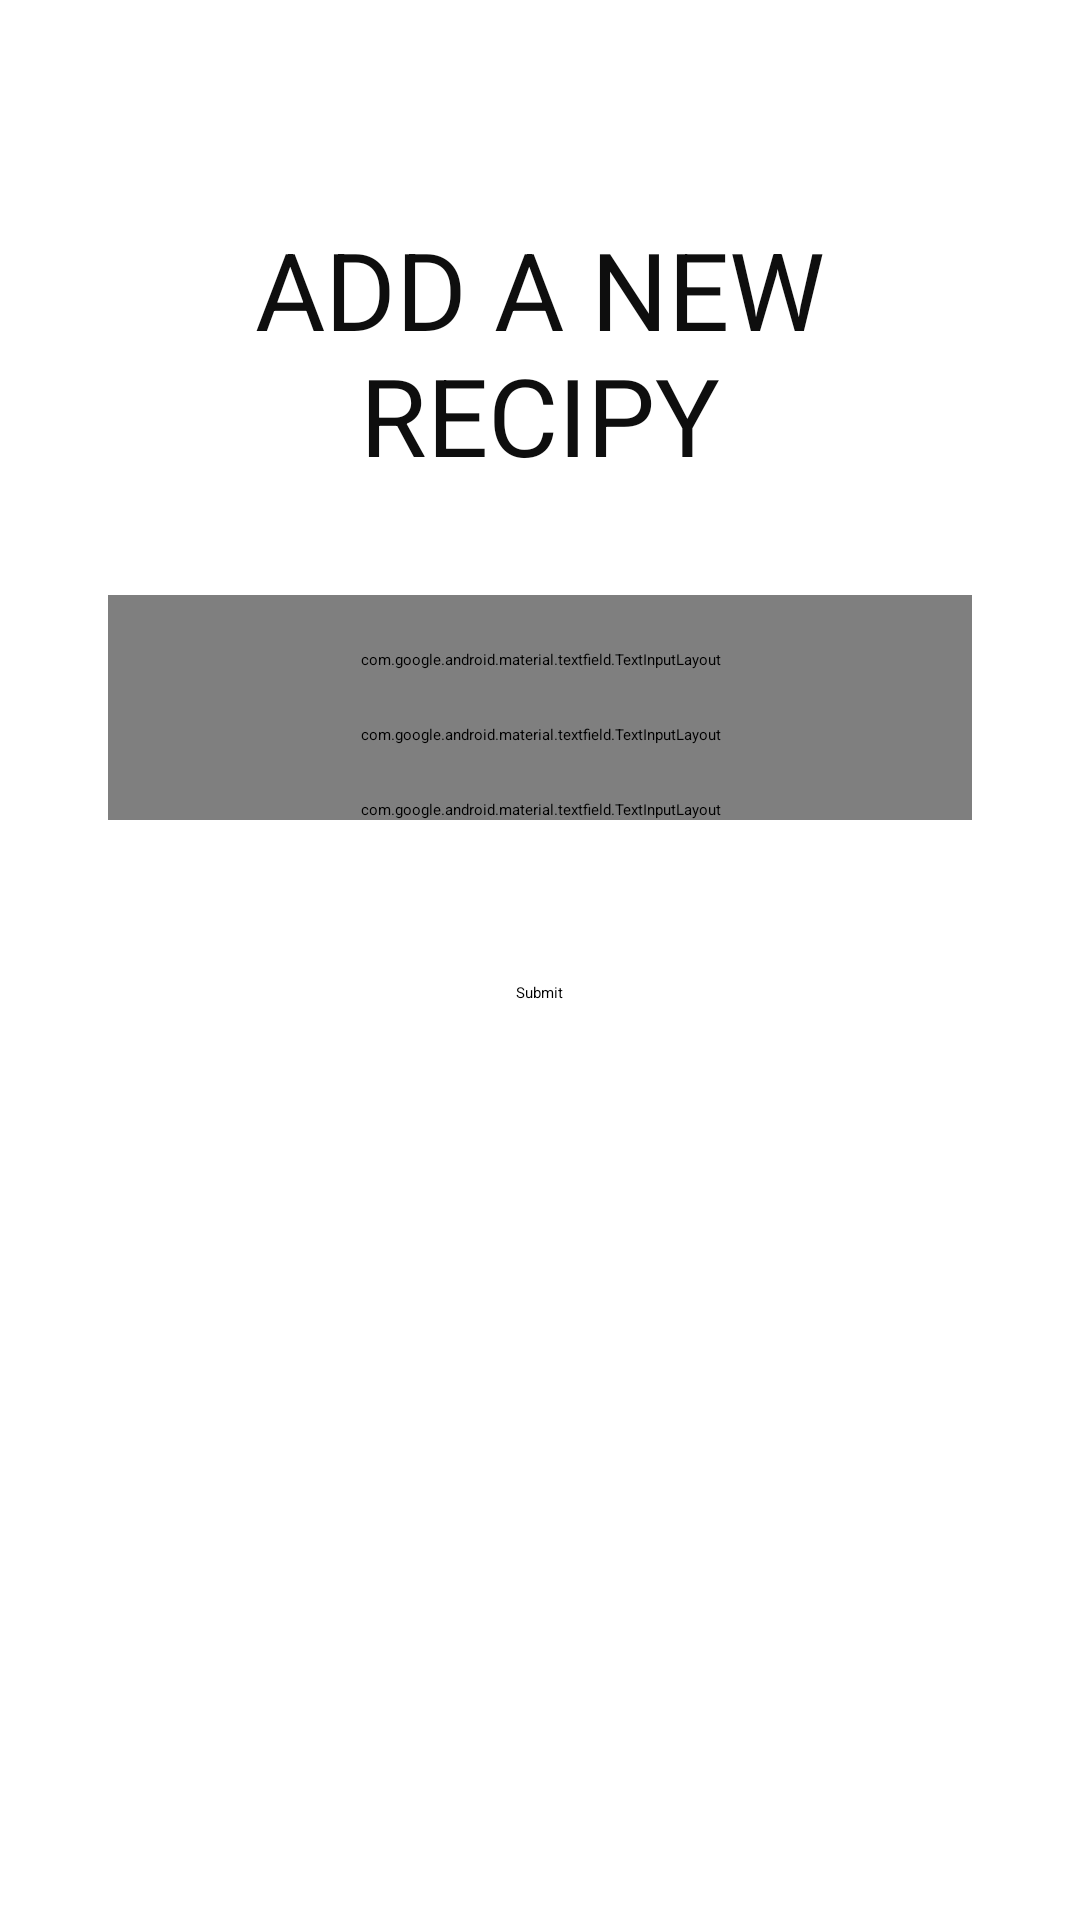

Layout XML and referenced resources for this Android screen:
<!-- AndroidManifest.xml: application theme Theme.MyApplication -->
<!-- res/layout/fragment_additem.xml -->
<?xml version="1.0" encoding="utf-8"?>
<ScrollView
    xmlns:android="http://schemas.android.com/apk/res/android"
    xmlns:tools="http://schemas.android.com/tools"
    xmlns:app="http://schemas.android.com/apk/res-auto"
    android:layout_width="match_parent"
    android:layout_height="match_parent"
    tools:context=".fragments.AddDishFragment">

    <LinearLayout
        android:layout_width="match_parent"
        android:layout_height="match_parent"
        android:orientation="vertical"
        android:padding="@dimen/margin"
        >
        <TextView
            android:paddingTop="@dimen/margin"
            android:paddingBottom="@dimen/margin"
            android:layout_width="match_parent"
            android:layout_height="wrap_content"
            android:text="Add a new recipy"
            android:textAlignment="center"
            android:layout_gravity="center"
            android:textAppearance="?attr/textAppearanceHeadline1"
            style="@style/h1"
            />

        <com.google.android.material.textfield.TextInputLayout
            app:endIconMode="clear_text"
            android:id="@+id/titleField"
            android:layout_width="match_parent"
            android:layout_height="wrap_content"
            android:paddingTop="@dimen/margin_half"
            android:hint="Title">

            <com.google.android.material.textfield.TextInputEditText
                android:layout_width="match_parent"
                android:layout_height="wrap_content"
                android:id="@+id/titleInput"
                />

        </com.google.android.material.textfield.TextInputLayout>

        <com.google.android.material.textfield.TextInputLayout
            app:endIconMode="clear_text"
            android:id="@+id/ingredients"
            android:layout_width="match_parent"
            android:layout_height="wrap_content"
            android:paddingTop="@dimen/margin_half"
            android:hint="Ingredients">

            <com.google.android.material.textfield.TextInputEditText
                android:layout_width="match_parent"
                android:layout_height="wrap_content"
                android:id="@+id/ingredientsInput"
                />

        </com.google.android.material.textfield.TextInputLayout>

        <com.google.android.material.textfield.TextInputLayout
            app:endIconMode="clear_text"
            android:id="@+id/description"
            android:layout_width="match_parent"
            android:layout_height="wrap_content"
            android:paddingTop="@dimen/margin_half"
            android:hint="Description">

            <com.google.android.material.textfield.TextInputEditText
                android:layout_width="match_parent"
                android:layout_height="wrap_content"
                android:minLines="6"
                android:maxLines="20"
                android:id="@+id/descriptionInput"
                />

        </com.google.android.material.textfield.TextInputLayout>

        <ListView
            android:id="@+id/listErrors"
            android:layout_width="match_parent"
            android:layout_height="wrap_content"
            android:layout_marginTop="@dimen/margin"
            />

        <Button
            android:id="@+id/click"
            android:layout_width="wrap_content"
            android:layout_height="wrap_content"
            android:layout_gravity="center_horizontal"
            android:text="Submit"
            android:layout_marginTop="@dimen/margin_half"
            android:onClick="addItem"
            />
    </LinearLayout>
</ScrollView>
<!-- resources referenced by this layout -->
<resources>
  <dimen name="margin">36dp</dimen>
  <dimen name="margin_half">18dp</dimen>
  <style name="h1">
      <item name="android:textSize">@dimen/h1</item>
      <item name="android:textColor">@color/dark_grey</item>
      <item name="android:textAllCaps">true</item>
      <item name="android:paddingBottom">@dimen/margin</item>
      <item name="android:paddingTop">@dimen/margin</item>
  </style>
  <dimen name="h1">36sp</dimen>
  <color name="dark_grey">#0E0E0E</color>
</resources>
